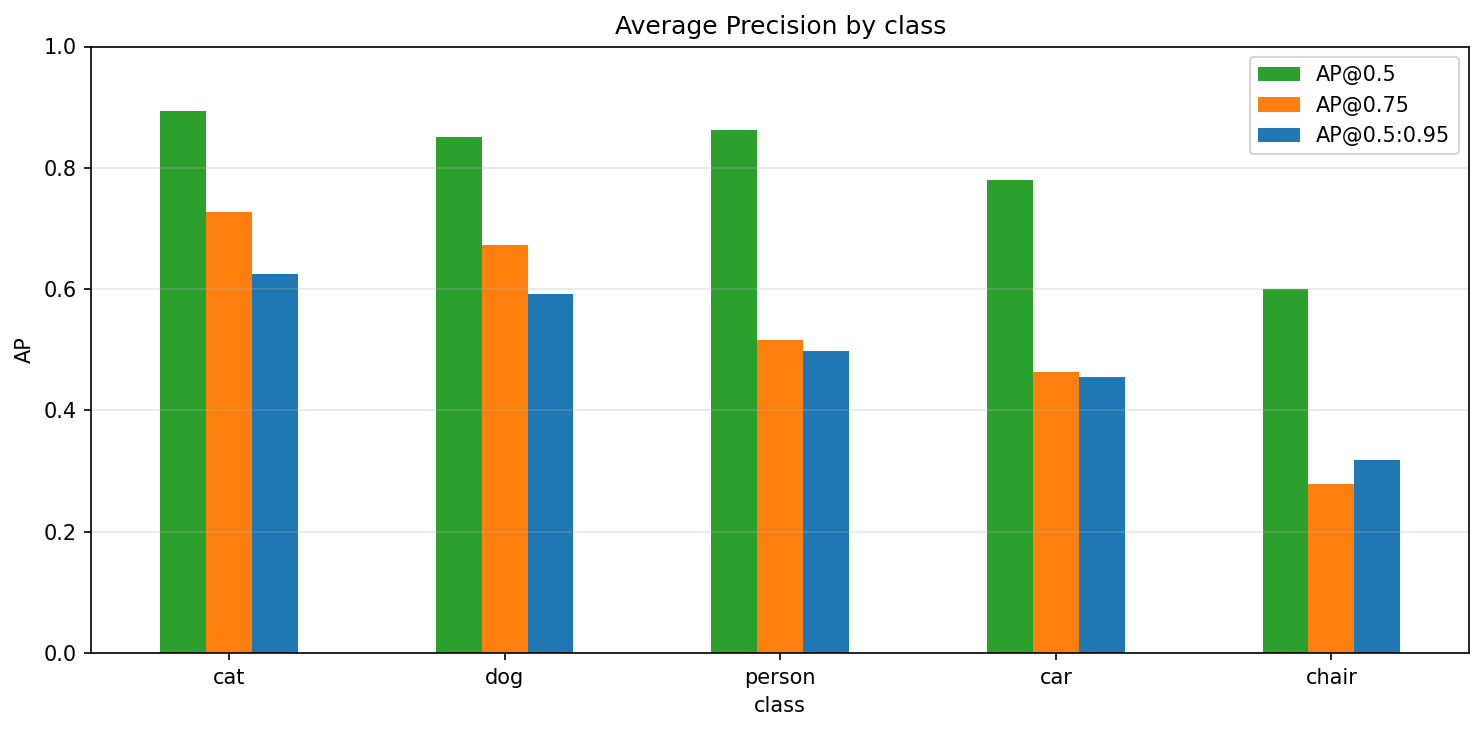

Values plotted in this chart, from the file beside it:
class, AP@0.5, AP@0.75, AP@0.5:0.95, precision, recall, ground_truth, predictions
cat, 0.8936, 0.7267, 0.6246, 0.8081, 0.9091, 176, 198
dog, 0.8504, 0.6726, 0.5919, 0.6654, 0.8786, 206, 272
person, 0.8615, 0.5168, 0.4987, 0.5589, 0.905, 1074, 1739
car, 0.7804, 0.4642, 0.4551, 0.5182, 0.8551, 283, 467
chair, 0.6005, 0.2788, 0.3183, 0.3674, 0.7518, 282, 577
